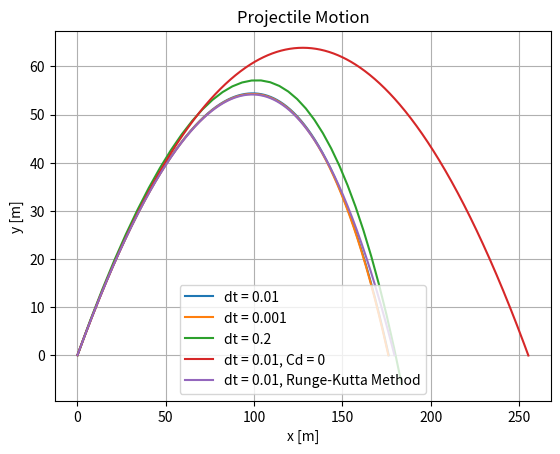

Here is the Python script that generated this plot:
import matplotlib.pyplot as plt
import numpy as np

class Projectile:
    def __init__(self, x0, y0, v0, angle_deg, mass, time_step, max_time, drag_coefficient, cross_sectional_area):
        self.cross_sectional_area = cross_sectional_area
        self.max_time = max_time
        self.v0 = v0
        self.time_step = time_step
        self.drag_coefficient = drag_coefficient
        self.mass = mass
        self.angle_rad = np.radians(angle_deg)
        self.x = [x0]
        self.y = [y0]
        self.gravity = 9.81 
        self.air_density = 1.225  
        self.vx = [self.v0 * np.cos(self.angle_rad)]
        self.vy = [self.v0 * np.sin(self.angle_rad)]
        self.ax = [-abs(self.air_density * self.drag_coefficient * self.cross_sectional_area * (self.vx[-1])**2 / (2 * self.mass))]
        self.ay = [-self.gravity - abs(self.air_density * self.drag_coefficient * self.cross_sectional_area * (self.vy[-1])**2 / (2 * self.mass))]
    
    def euler_method(self):
        for _ in np.arange(0, self.max_time, self.time_step):
            self.x.append(self.x[-1] + (self.vx[-1] * self.time_step))
            self.y.append(self.y[-1] + (self.vy[-1] * self.time_step))
            self.vx[-1] += self.ax[-1] * self.time_step
            self.vy[-1] += self.ay[-1] * self.time_step
            self.ax = [-abs(self.air_density * self.drag_coefficient * self.cross_sectional_area * (self.vx[-1])**2 / (2 * self.mass))]
            self.ay = [-self.gravity - abs(self.air_density * self.drag_coefficient * self.cross_sectional_area * (self.vy[-1])**2 / (2 * self.mass))]
            if self.y[-1] < 0:
                break
    
    def runge_kutta_method(self):
        time_values = np.arange(0, self.max_time, self.time_step)
        for _ in time_values:
            kvx = [(-np.sign(self.vx[-1])*(self.air_density*self.drag_coefficient*self.cross_sectional_area/(2*self.mass))*(self.vx[-1])**2)*self.time_step]
            kvy = [((-self.gravity-np.sign(self.vy[-1])*(self.air_density*self.drag_coefficient*self.cross_sectional_area/(2*self.mass))*(self.vy[-1])**2)*self.time_step)]
            kx = [self.vx[-1]*self.time_step]
            ky = [self.vy[-1]*self.time_step]
            if self.y[-1] < 0:
                break

            for _ in range(len(time_values)-1):
                kvx.append((-np.sign(self.vx[-1])*(self.air_density*self.drag_coefficient*self.cross_sectional_area/(2*self.mass))*(self.vx[-1])**2)*self.time_step)
                kvy.append((-self.gravity-np.sign(self.vy[-1]+kvy[-1])*(self.air_density*self.drag_coefficient*self.cross_sectional_area/(2*self.mass))*(self.vy[-1]+kvy[-1])**2)*self.time_step)
                kx.append((self.vx[-1]+kvx[-1])*self.time_step)
                ky.append((self.vy[-1]+kvy[-1])*self.time_step)

            self.vx.append(self.vx[-1]+(kvx[0]+2*kvx[1]+2*kvx[2]+kvx[3])/6)
            self.vy.append(self.vy[-1]+(kvy[0]+2*kvy[1]+2*kvy[2]+kvy[3])/6)
            self.x.append(self.x[-1]+(kx[0]+2*kx[1]+2*kx[2]+kx[3])/6)
            self.y.append(self.y[-1]+(ky[0]+2*ky[1]+2*ky[2]+ky[3])/6)

    def get_info(self):
        print('Initial velocity: {}'.format(self.v0))
        print('Time step: {}'.format(self.time_step))
        print('Mass: {}'.format(self.mass))
        print('x coordinates: {}'.format(self.x)) 
        print('y coordinates: {}'.format(self.y))
        print('x velocity: {}'.format(self.vx))
        print('y velocity: {}'.format(self.vy))
        print('x acceleration: {}'.format(self.ax))
        print('y acceleration: {}'.format(self.ay))

    def plot_trajectory(self, method, show_plot=True):
        if method == 'euler':
            self.euler_method()
            plt.plot(self.x, self.y, label='Euler Method')
        elif method == 'runge_kutta':
            self.runge_kutta_method()
            plt.plot(self.x, self.y, label='Runge-Kutta Method')
        else:
            raise ValueError("Invalid method. Choose between 'euler' and 'runge_kutta'.")

        plt.title('Projectile Motion')
        plt.xlabel('x [m]')
        plt.ylabel('y [m]')
        if show_plot:
            plt.legend()
            plt.grid(True)
            plt.show()


p1 = Projectile(x0=0, y0=0, v0=50, angle_deg=45, mass=2, time_step=0.01, max_time=20, drag_coefficient=0.47, cross_sectional_area=0.02)
p2 = Projectile(x0=0, y0=0, v0=50, angle_deg=45, mass=2, time_step=0.001, max_time=20, drag_coefficient=0.47, cross_sectional_area=0.02)
p3 = Projectile(x0=0, y0=0, v0=50, angle_deg=45, mass=2, time_step=0.2, max_time=20, drag_coefficient=0.47, cross_sectional_area=0.02)
p4 = Projectile(x0=0, y0=0, v0=50, angle_deg=45, mass=2, time_step=0.01, max_time=20, drag_coefficient=0, cross_sectional_area=0.02)
p5 = Projectile(x0=0, y0=0, v0=50, angle_deg=45, mass=2, time_step=0.01, max_time=20, drag_coefficient=0.47, cross_sectional_area=0.02)

p1.plot_trajectory(method='euler', show_plot=False)
p2.plot_trajectory(method='euler', show_plot=False)
p3.plot_trajectory(method='euler', show_plot=False)
p4.plot_trajectory(method='euler', show_plot=False)
p5.plot_trajectory(method='runge_kutta', show_plot=False)

plt.legend(['dt = 0.01', 'dt = 0.001', 'dt = 0.2', 'dt = 0.01, Cd = 0', 'dt = 0.01, Runge-Kutta Method'])
plt.grid(True)
plt.show()
